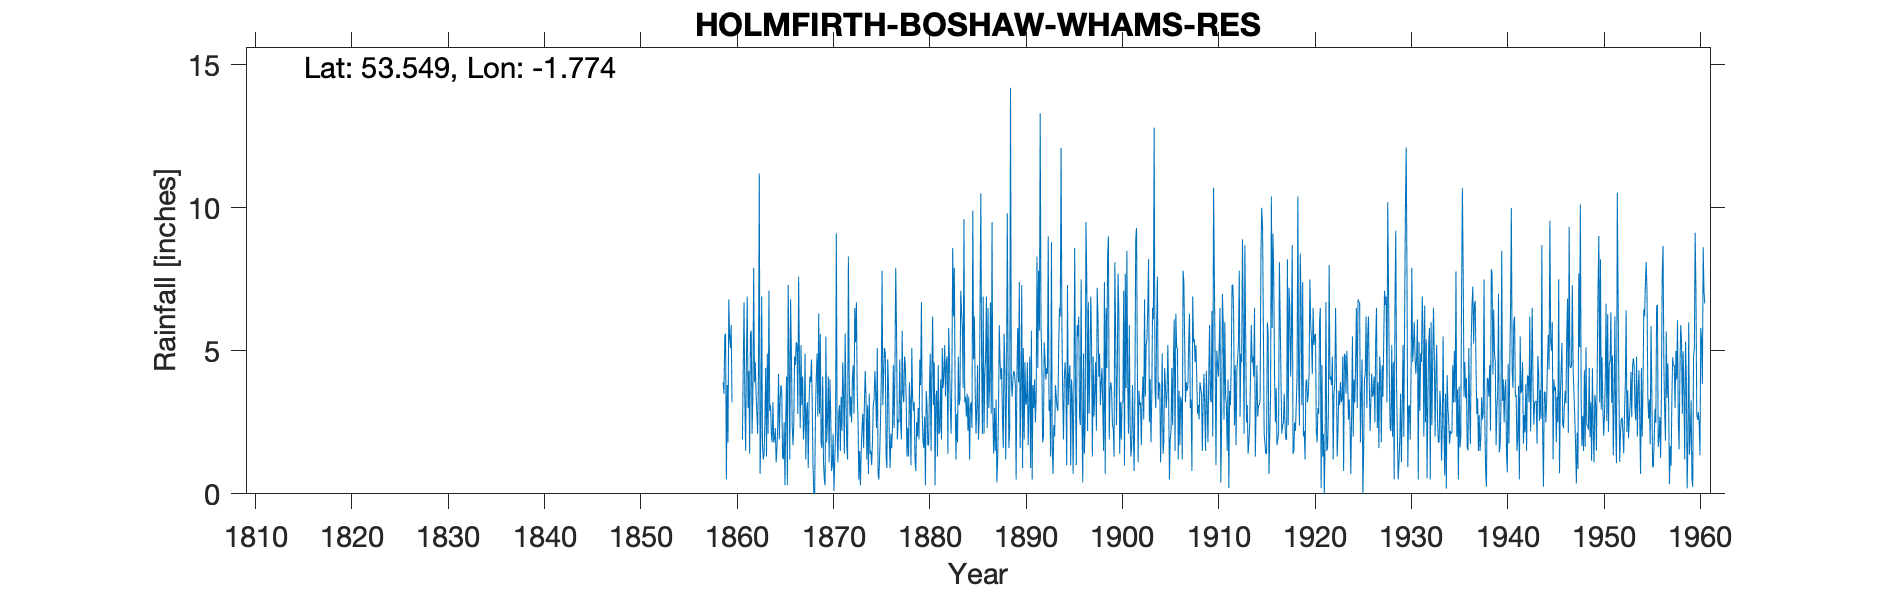

Data behind this chart, as committed beside it:
HOLMFIRTH BOSHAW WHAMS RESERVOIR, , , , , , , , , , , , , , , , , , , , , , , 
Grid ref, SE151058, Long, -1.774, Lat, 53.55, Elevation, 930, ft, , , , , , , , , , , , , , , 
Station no, 3182, , , , , , , , , , , , , , , , , , , , , , 
, 1850, 1851, 1852, 1853, 1854, 1855, 1856, 1857, 1858, 1859, 1860, 1861, 1862, 1863, 1864, 1865, 1866, 1867, 1868, 1869, 1870, 1871, 1872
January, , , , , , , , , , 3.9, , 1.9, 2.1, 6.9, 2.1, 3.8, 6.8, 2.3, 4.1, 2.8, 1.1, 2.8, 8.3
February, , , , , , , , , , 3.5, , 4.4, 3.4, 1.7, 1.8, 3.6, 4.9, 5.2, 3.9, 5.6, 4, 3.1, 4.1
March, , , , , , , , , , 5.5, , 6.7, 7.9, 1.2, 3.2, 1.3, 2.4, 3.1, 4.7, 1.8, 2.8, 1.5, 2.7
April, , , , , , , , , , 5.6, , 3.3, 3.9, 1.4, 1.8, 1.2, 1.7, 4.1, 3.1, 1.6, 0.8, 3.4, 3.4
May, , , , , , , , , , 0.5, , 1.5, 4.6, 2.6, 1.9, 2.5, 2.5, 1.9, 0.9, 4.1, 1, 2.2, 2.5
June, , , , , , , , , , 3.8, , 4.7, 3.5, 4.4, 2.3, 0.3, 4.8, 2.4, 0, 1.1, 2.1, 4.6, 4
July, , , , , , , , , , 1.8, , 6.9, 2.8, 1.3, 1.1, 2.7, 4.5, 4.9, 0, 0.5, 0.1, 3.4, 4.5
August, , , , , , , , , , 6.8, , 3, 2.1, 4.9, 1.6, 4.1, 5.3, 1.2, 2.8, 0.3, 1.1, 1.4, 2.8
September, , , , , , , , , , 5.5, , 4.3, 4.3, 2.1, 2.4, 0.3, 5.2, 2.9, 4.1, 5.5, 2.1, 5.6, 6.5
October, , , , , , , , , , 5.1, , 1.4, 11.2, 7.1, 4.2, 7.3, 2.8, 3.2, 4.9, 1.8, 9.1, 3.4, 5.3
November, , , , , , , , , , 5.9, , 5.6, 0.7, 2.9, 1.9, 4.8, 7.6, 0.9, 2.7, 2.6, 2.1, 1.7, 6.7
December, , , , , , , , , , 3.2, , 5.7, 2.1, 3.1, 3.3, 1.2, 4.7, 3.2, 6.3, 4.1, 1.1, 1.2, 3.6
Total, , , , , , , , , , 51.1, , 49.4, 48.6, 39.6, 27.6, 33.1, 53.2, 35.3, 37.5, 31.8, 27.4, 34.3, 54.4
IDR 1944 Nov, , , , , , , , , , , , , , , , , , , , , , , 
